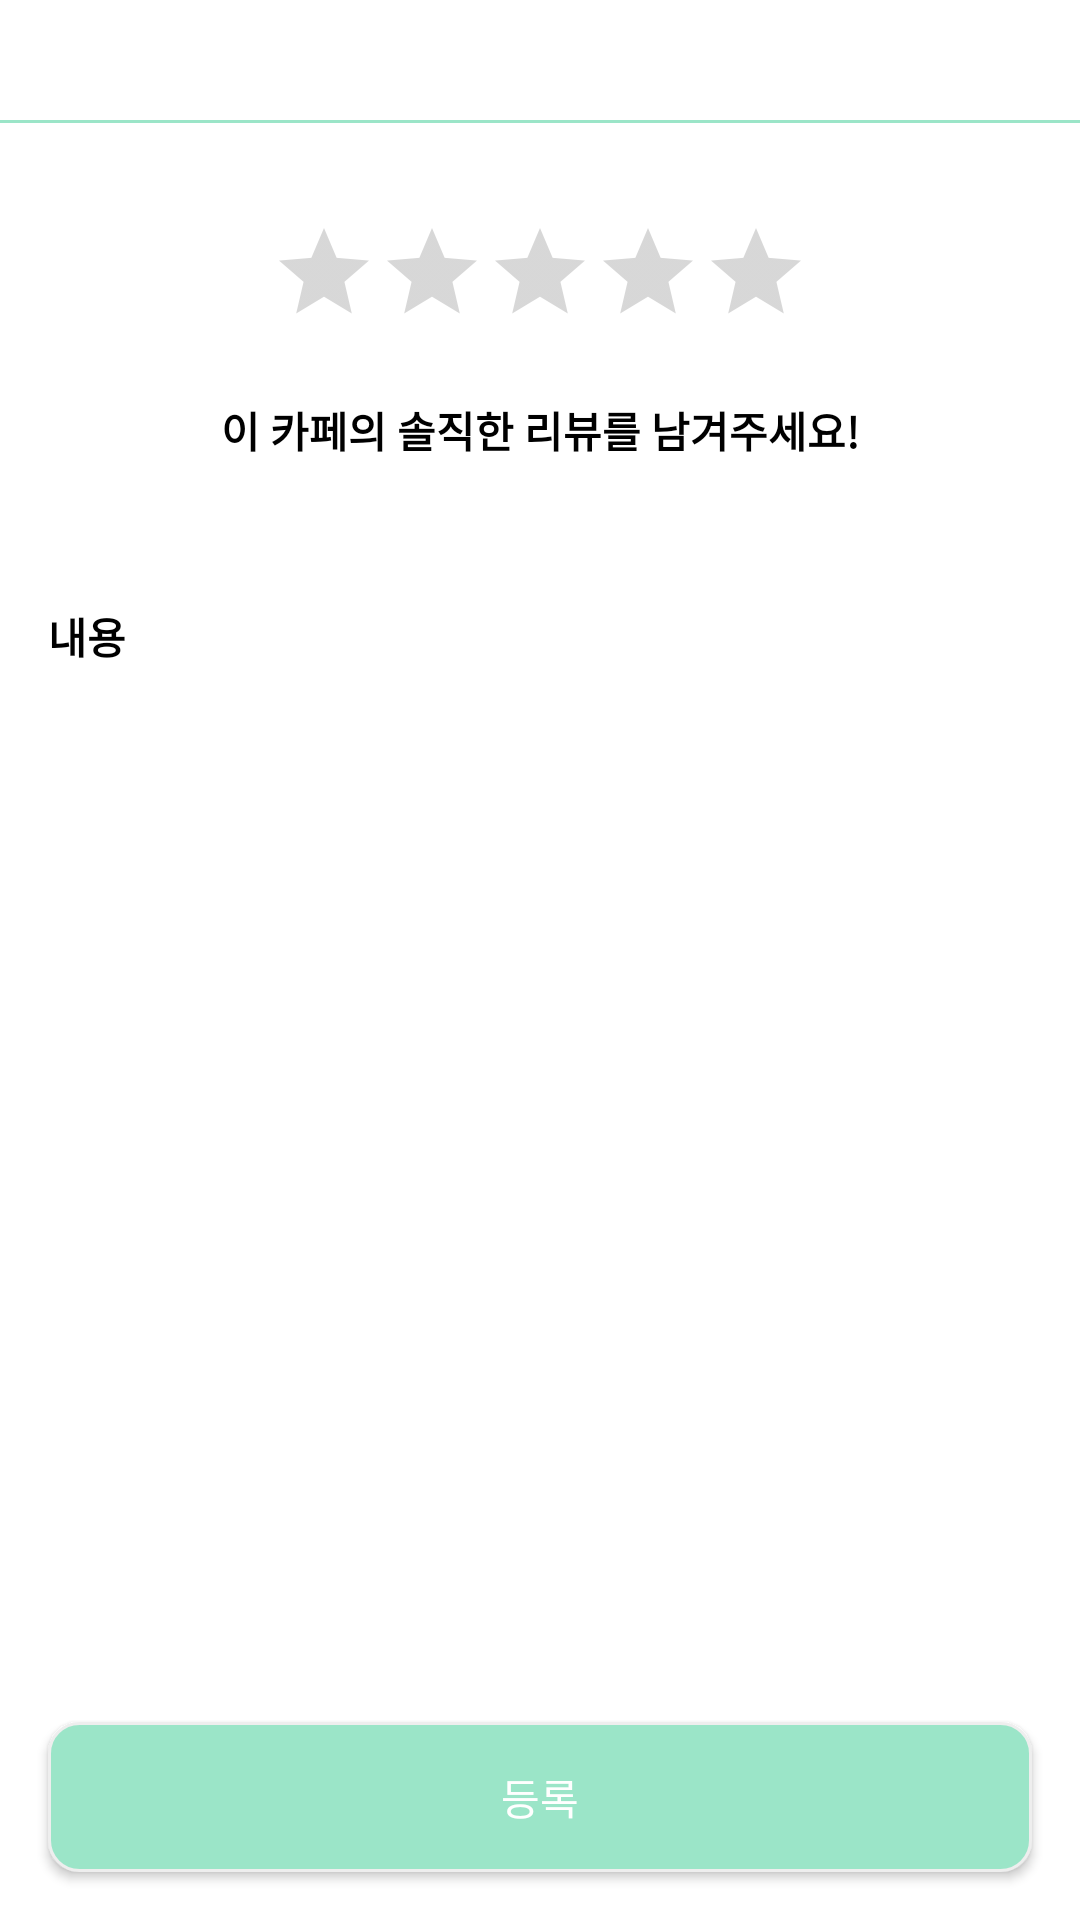

Write the Android layout XML for this screen, with the resource values it uses.
<!-- AndroidManifest.xml: application theme Theme.MyRoomEscapeApp -->
<!-- res/layout/activity_cafe_review_posting.xml -->
<?xml version="1.0" encoding="utf-8"?>
<androidx.constraintlayout.widget.ConstraintLayout xmlns:android="http://schemas.android.com/apk/res/android"
    xmlns:app="http://schemas.android.com/apk/res-auto"
    xmlns:tools="http://schemas.android.com/tools"
    android:layout_width="match_parent"
    android:layout_height="match_parent">

    <View
        android:id="@+id/view"
        android:layout_width="match_parent"
        android:layout_height="1dp"
        android:layout_marginTop="40dp"
        android:background="#9BE5C8"
        app:layout_constraintEnd_toEndOf="parent"
        app:layout_constraintStart_toStartOf="parent"
        app:layout_constraintTop_toTopOf="parent" />

    <RatingBar
        android:id="@+id/ratingBar2"
        android:layout_width="wrap_content"
        android:layout_height="wrap_content"
        android:layout_marginTop="32dp"
        android:isIndicator="false"
        app:layout_constraintEnd_toEndOf="parent"
        app:layout_constraintStart_toStartOf="parent"
        app:layout_constraintTop_toBottomOf="@+id/view"
        style="@style/Widget.AppCompat.RatingBar.Indicator"/>

    <TextView
        android:id="@+id/textView12"
        android:layout_width="wrap_content"
        android:layout_height="wrap_content"
        android:layout_marginTop="24dp"
        android:text="이 카페의 솔직한 리뷰를 남겨주세요!"
        android:textColor="@color/black"
        android:textStyle="bold"
        app:layout_constraintEnd_toEndOf="parent"
        app:layout_constraintStart_toStartOf="parent"
        app:layout_constraintTop_toBottomOf="@+id/ratingBar2" />

    <TextView
        android:id="@+id/textView13"
        android:layout_width="wrap_content"
        android:layout_height="wrap_content"
        android:layout_marginStart="16dp"
        android:layout_marginTop="48dp"
        android:text="내용"
        android:textColor="@color/black"
        android:textStyle="bold"
        app:layout_constraintStart_toStartOf="parent"
        app:layout_constraintTop_toBottomOf="@+id/textView12" />

    <androidx.appcompat.widget.AppCompatButton
        android:id="@+id/postButton"
        android:layout_width="match_parent"
        android:layout_height="50dp"
        android:layout_marginStart="16dp"
        android:layout_marginEnd="16dp"
        android:layout_marginBottom="16dp"
        android:background="@drawable/rectangle_button"
        android:text="등록"
        android:textColor="@color/white"
        app:layout_constraintBottom_toBottomOf="parent"
        app:layout_constraintEnd_toEndOf="parent"
        app:layout_constraintStart_toStartOf="parent" />

    <View
        android:id="@+id/view1"
        android:layout_width="0dp"
        android:layout_height="250dp"
        android:layout_marginStart="16dp"
        android:layout_marginTop="16dp"
        android:layout_marginEnd="16dp"
        android:background="@drawable/rectangle_all_corner_radius"
        android:ems="10"
        app:layout_constraintEnd_toEndOf="parent"
        app:layout_constraintStart_toStartOf="parent"
        app:layout_constraintTop_toBottomOf="@+id/textView13" />

    <EditText
        android:id="@+id/postEditText"
        android:layout_width="0dp"
        android:layout_height="0dp"
        android:layout_marginStart="8dp"
        android:layout_marginEnd="8dp"
        android:background="@null"
        android:ems="10"
        app:layout_constraintBottom_toBottomOf="@+id/view1"
        app:layout_constraintEnd_toEndOf="@+id/view1"
        app:layout_constraintStart_toStartOf="@+id/view1"
        app:layout_constraintTop_toTopOf="@+id/view1" />

</androidx.constraintlayout.widget.ConstraintLayout>
<!-- resources referenced by this layout -->
<resources>
  <color name="black">#FF000000</color>
  <color name="white">#FFFFFFFF</color>
  <!-- drawable rectangle_button (drawable) -->
  <?xml version="1.0" encoding="utf-8"?>
  <shape xmlns:android="http://schemas.android.com/apk/res/android"
      android:shape="rectangle">
  
      <solid android:color="#9BE5C8" />
  
      <stroke
          android:width="1dp"
          android:color="#EEEEEE" />
  
      <corners android:radius="10dp" />
  
  </shape>
  <style name="Theme.MyRoomEscapeApp" parent="Theme.MaterialComponents.DayNight.NoActionBar">
          
          <item name="colorPrimary">@color/purple_500</item>
          <item name="colorPrimaryVariant">@color/purple_700</item>
          <item name="colorOnPrimary">@color/white</item>
          
          <item name="colorSecondary">@color/teal_200</item>
          <item name="colorSecondaryVariant">@color/teal_700</item>
          <item name="colorOnSecondary">@color/black</item>
          
          <item name="android:windowLightStatusBar">true</item>
          <item name="android:statusBarColor">#CFF7ED</item>
          
      </style>
  <color name="purple_500">#FF6200EE</color>
  <color name="purple_700">#FF3700B3</color>
  <color name="teal_200">#FF03DAC5</color>
  <color name="teal_700">#FF018786</color>
</resources>
